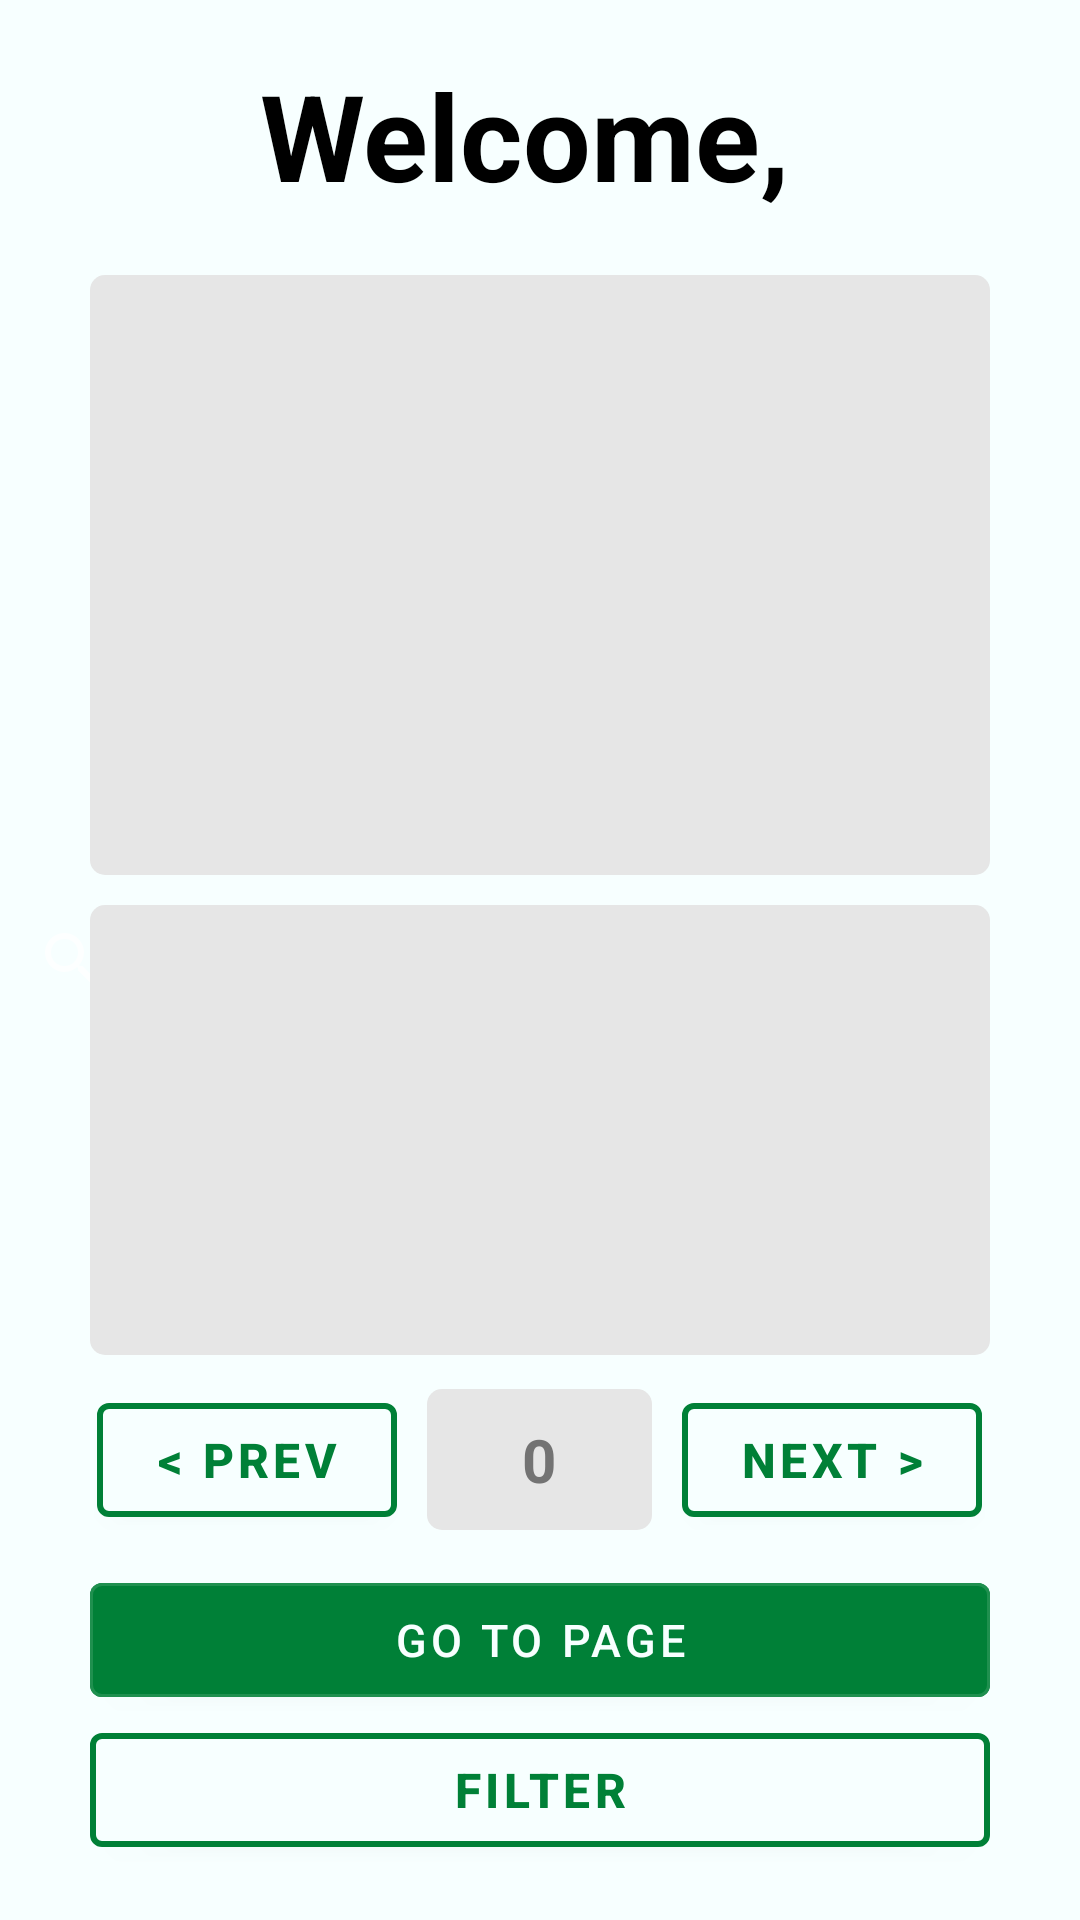

Write the Android layout XML for this screen, with the resource values it uses.
<!-- AndroidManifest.xml: application theme Theme.Jsleepandroid -->
<!-- res/layout/activity_main.xml -->
<?xml version="1.0" encoding="utf-8"?>
<androidx.constraintlayout.widget.ConstraintLayout xmlns:android="http://schemas.android.com/apk/res/android"
    xmlns:app="http://schemas.android.com/apk/res-auto"
    xmlns:tools="http://schemas.android.com/tools"
    android:layout_width="match_parent"
    android:layout_height="match_parent"
    android:background="#F7FFFF"
    android:label="JSleep"
    android:theme="@style/Theme.MaterialComponents"
    tools:context=".MainActivity">

    <SearchView
        android:id="@+id/searchBar"
        android:layout_width="match_parent"
        android:layout_height="match_parent" />

    <TextView
        android:id="@+id/noOrderFound"
        android:layout_width="match_parent"
        android:layout_height="wrap_content"
        android:layout_marginTop="400dp"
        android:textAlignment="center"
        android:textColor="#000000"
        android:textSize="20sp"
        android:textStyle="bold"
        app:layout_constraintLeft_toLeftOf="parent"
        app:layout_constraintRight_toRightOf="parent"
        app:layout_constraintTop_toTopOf="parent"  />

    <LinearLayout
        android:id="@+id/mainLayout"
        android:layout_width="match_parent"
        android:layout_height="match_parent"
        android:gravity="center"
        android:orientation="vertical"
        app:layout_constraintLeft_toLeftOf="parent"
        app:layout_constraintRight_toRightOf="parent"
        app:layout_constraintTop_toTopOf="parent">

        <TextView
            android:id="@+id/welcomeText"
            android:layout_width="match_parent"
            android:layout_height="wrap_content"
            android:text="Welcome, "
            android:textAlignment="center"
            android:textColor="#000000"
            android:textSize="40sp"
            android:textStyle="bold"
            app:layout_constraintLeft_toLeftOf="parent"
            app:layout_constraintRight_toRightOf="parent"
            app:layout_constraintTop_toTopOf="parent"  />

        <ListView
            android:id="@+id/mainList"
            android:layout_width="300dp"
            android:layout_height="200dp"
            android:layout_marginTop="20dp"
            android:background="@drawable/roundedtext"
            app:layout_constraintHorizontal_bias="0.495"
            app:layout_constraintLeft_toLeftOf="parent"
            app:layout_constraintRight_toRightOf="parent"
            app:layout_constraintTop_toTopOf="parent" />

        <ListView
            android:id="@+id/onGoingList"
            android:layout_width="300dp"
            android:layout_height="150dp"
            android:layout_marginTop="10dp"
            android:background="@drawable/roundedtext"
            app:layout_constraintHorizontal_bias="0.495"
            app:layout_constraintLeft_toLeftOf="parent"
            app:layout_constraintRight_toRightOf="parent"
            app:layout_constraintTop_toTopOf="parent" />

        <LinearLayout
            android:id="@+id/buttonLayout"
            android:layout_width="match_parent"
            android:layout_height="wrap_content"
            android:layout_marginTop="10dp"
            android:gravity="center"
            android:orientation="horizontal"
            app:layout_constraintLeft_toLeftOf="parent"
            app:layout_constraintRight_toRightOf="parent"
            app:layout_constraintTop_toTopOf="parent">

            <com.google.android.material.button.MaterialButton
                android:id="@+id/prevButton"
                android:layout_width="100dp"
                android:layout_height="50dp"
                android:layout_marginRight="10dp"
                android:backgroundTint="#F7FFFF"
                android:text="&#60; PREV"
                android:textColor="#008037"
                android:textSize="16sp"
                android:textStyle="bold"
                android:theme="@style/Widget.MaterialComponents.Button.OutlinedButton"
                app:layout_constraintHorizontal_bias="0.108"
                app:layout_constraintLeft_toLeftOf="parent"
                app:layout_constraintRight_toRightOf="parent"
                app:layout_constraintTop_toTopOf="parent"
                app:strokeColor="#008037"
                app:strokeWidth="2dp" />

            <EditText
                android:id="@+id/findPage"
                android:layout_width="75dp"
                android:layout_height="wrap_content"
                android:background="@drawable/roundedtext"
                android:ems="10"
                android:hint="0"
                android:paddingLeft="10dp"
                android:paddingTop="10dp"
                android:paddingRight="10dp"
                android:paddingBottom="10dp"
                android:inputType="number"
                android:textAlignment="center"
                android:textColor="#737373"
                android:textColorHint="#737373"
                android:textSize="20sp"
                android:textStyle="bold"
                app:layout_constraintLeft_toLeftOf="parent"
                app:layout_constraintRight_toRightOf="parent"
                app:layout_constraintTop_toTopOf="parent" />

            <com.google.android.material.button.MaterialButton
                android:id="@+id/nextButton"
                android:layout_width="100dp"
                android:layout_height="50dp"
                android:layout_marginLeft="10dp"
                android:backgroundTint="#F7FFFF"
                android:text="NEXT &#62;"
                android:textColor="#008037"
                android:textSize="16sp"
                android:textStyle="bold"
                android:theme="@style/Widget.MaterialComponents.Button.OutlinedButton"
                app:layout_constraintHorizontal_bias="0.837"
                app:layout_constraintLeft_toLeftOf="parent"
                app:layout_constraintRight_toRightOf="parent"
                app:layout_constraintTop_toTopOf="parent"
                app:strokeColor="#008037"
                app:strokeWidth="2dp" />

        </LinearLayout>

        <com.google.android.material.button.MaterialButton
            android:id="@+id/goButton"
            android:layout_width="300dp"
            android:layout_height="50dp"
            android:layout_marginTop="10dp"
            android:backgroundTint="#008037"
            android:text="Go to page"
            android:textColor="#F7FFFF"
            android:textSize="15sp"
            android:theme="@style/Widget.MaterialComponents.Button.OutlinedButton"
            android:topLeftRadius="15dp"
            android:topRightRadius="15dp"
            app:layout_constraintHorizontal_bias="0.41"
            app:layout_constraintLeft_toLeftOf="parent"
            app:layout_constraintRight_toRightOf="parent"
            app:layout_constraintTop_toTopOf="parent" />

        <com.google.android.material.button.MaterialButton
            android:id="@+id/filterButton"
            android:layout_width="300dp"
            android:layout_height="50dp"
            android:backgroundTint="#F7FFFF"
            android:text="filter"
            android:textColor="#008037"
            android:textSize="16sp"
            android:textStyle="bold"
            android:theme="@style/Widget.MaterialComponents.Button.OutlinedButton"
            app:layout_constraintHorizontal_bias="0.108"
            app:layout_constraintLeft_toLeftOf="parent"
            app:layout_constraintRight_toRightOf="parent"
            app:layout_constraintTop_toTopOf="parent"
            app:strokeColor="#008037"
            app:strokeWidth="2dp" />

    </LinearLayout>

</androidx.constraintlayout.widget.ConstraintLayout>
<!-- resources referenced by this layout -->
<resources>
  <!-- drawable roundedtext (drawable) -->
  <?xml version="1.0" encoding="utf-8"?>
      <shape xmlns:android="http://schemas.android.com/apk/res/android"
          android:shape="rectangle"
          android:padding="10dp">
  
          <solid android:color="#E6E6E6" />
          <corners
              android:bottomRightRadius="5dp"
              android:bottomLeftRadius="5dp"
              android:topLeftRadius="5dp"
              android:topRightRadius="5dp" />
      </shape>
  <style name="Theme.Jsleepandroid" parent="Theme.AppCompat.Light.DarkActionBar">
          
          <item name="titleTextColor">#008037</item>
          <item name="android:editTextColor">#000</item>
          <item name="android:textColor">#000</item>
          <item name="colorPrimary">#F7FFFF</item>
          <item name="colorPrimaryVariant">#F7FFFF</item>
          <item name="colorOnPrimary">#F7FFFF</item>
          
          <item name="colorSecondary">@color/teal_200</item>
          <item name="colorSecondaryVariant">@color/teal_700</item>
          <item name="colorOnSecondary">@color/black</item>
          
          <item name="android:windowLightStatusBar">true</item>
          <item name="android:statusBarColor">#F7FFFF</item>
          
      </style>
  <!-- not gathered from this repository: default colours our renderer supplied (Android Studio template values) -->
  <color name="teal_200">#FF03DAC5</color>
  <color name="teal_700">#FF018786</color>
  <color name="black">#FF000000</color>
</resources>
